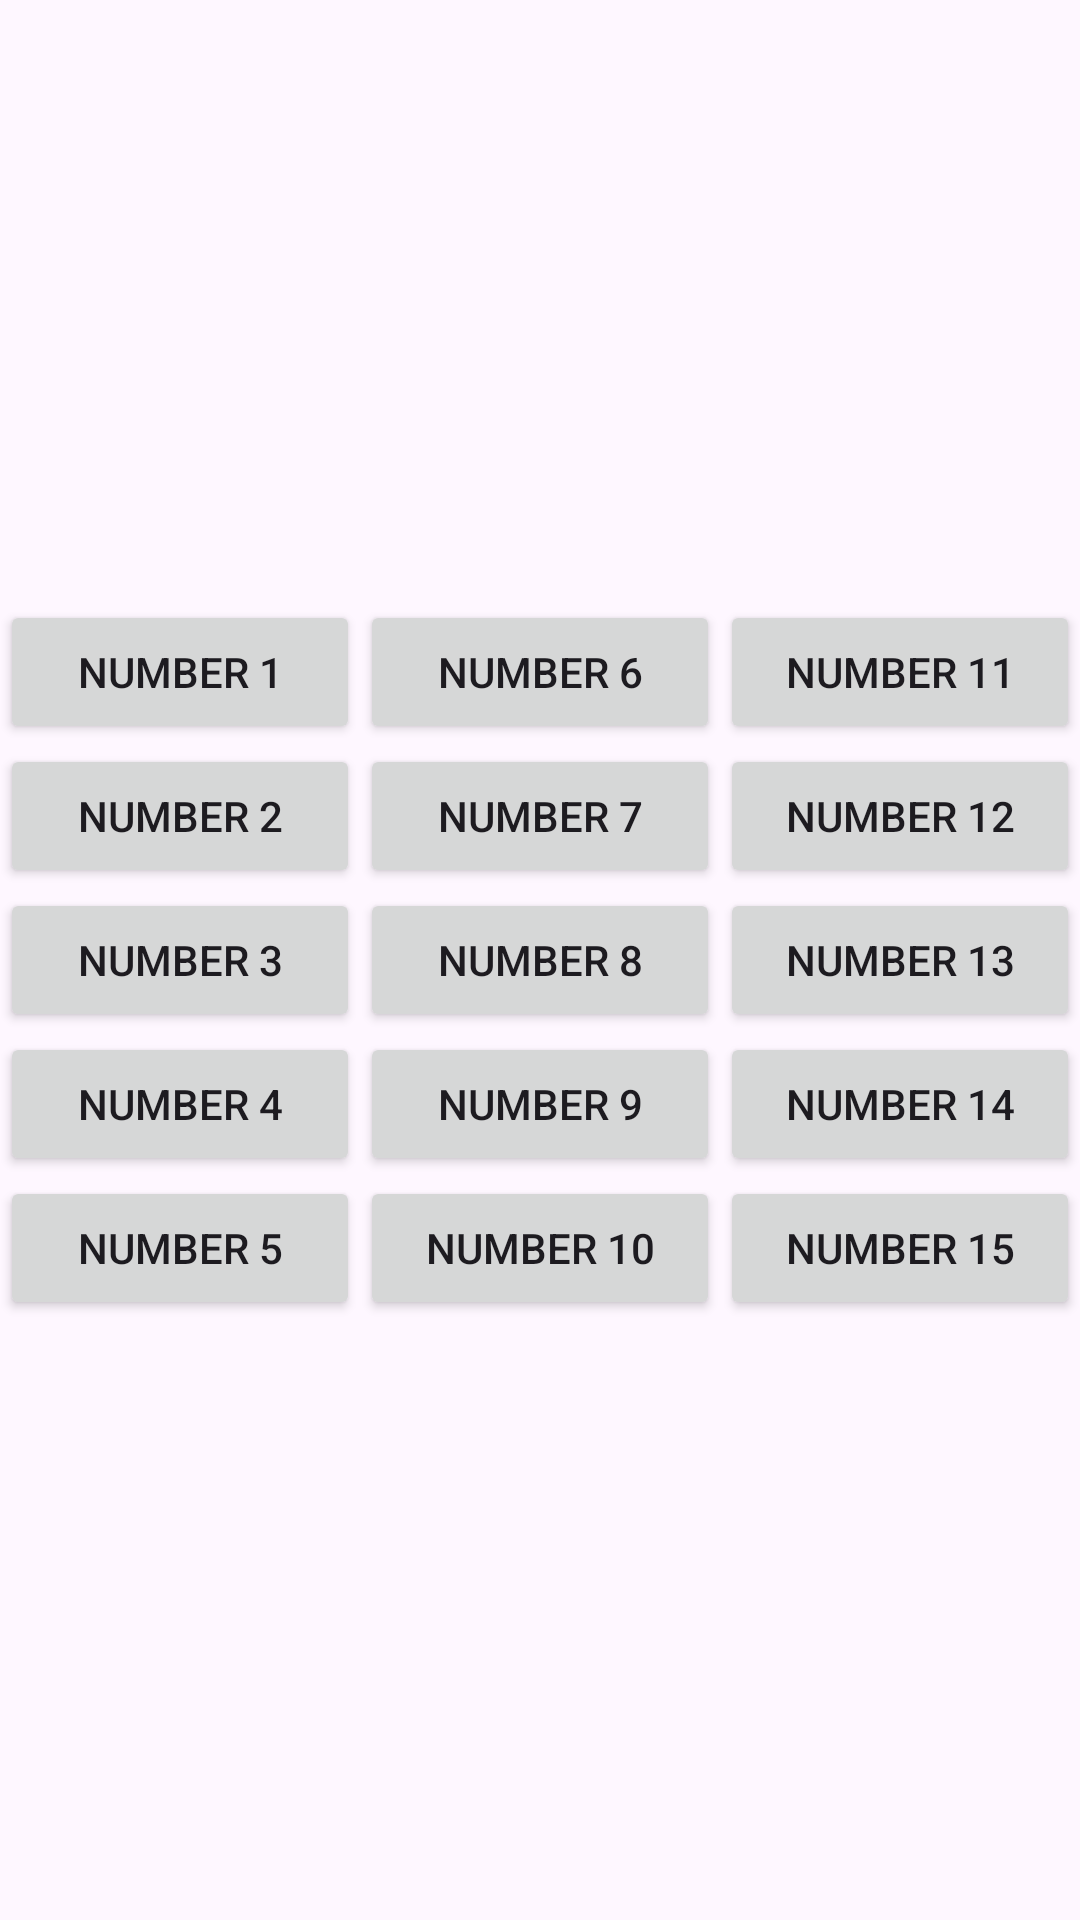

Reconstruct the res/layout file that produces this screen, plus the resources it refers to.
<!-- AndroidManifest.xml: application theme Theme.Firebfcu -->
<!-- res/layout/activity_chapter1.xml -->
<?xml version="1.0" encoding="utf-8"?>
<androidx.constraintlayout.widget.ConstraintLayout xmlns:android="http://schemas.android.com/apk/res/android"
    xmlns:app="http://schemas.android.com/apk/res-auto"
    xmlns:tools="http://schemas.android.com/tools"
    android:layout_width="match_parent"
    android:layout_height="match_parent"
    tools:context=".Chapter1">

    <LinearLayout
        android:layout_width="match_parent"
        android:layout_height="match_parent"
        android:orientation="horizontal" >

        <LinearLayout
            android:layout_width="0dp"
            android:layout_height="match_parent"
            android:layout_weight="1"
            android:gravity="center"
            android:orientation="vertical">

            <Button
                android:id="@+id/toNum1"
                android:layout_width="match_parent"
                android:layout_height="wrap_content"
                android:text="Number 1"
                android:onClick="startReadingTestPageWithQuestionNumber" />

            <Button
                android:id="@+id/toNum2"
                android:layout_width="match_parent"
                android:layout_height="wrap_content"
                android:text="Number 2" />

            <Button
                android:id="@+id/toNum3"
                android:layout_width="match_parent"
                android:layout_height="wrap_content"
                android:text="Number 3" />

            <Button
                android:id="@+id/toNum4"
                android:layout_width="match_parent"
                android:layout_height="wrap_content"
                android:text="Number 4" />

            <Button
                android:id="@+id/toNum5"
                android:layout_width="match_parent"
                android:layout_height="wrap_content"
                android:text="Number 5" />

        </LinearLayout>

        <LinearLayout
            android:layout_width="0dp"
            android:layout_height="match_parent"
            android:layout_weight="1"
            android:gravity="center"
            android:orientation="vertical">

            <Button
                android:id="@+id/toNum6"
                android:layout_width="match_parent"
                android:layout_height="wrap_content"
                android:text="Number 6" />

            <Button
                android:id="@+id/toNum7"
                android:layout_width="match_parent"
                android:layout_height="wrap_content"
                android:text="Number 7" />

            <Button
                android:id="@+id/toNum8"
                android:layout_width="match_parent"
                android:layout_height="wrap_content"
                android:text="Number 8" />

            <Button
                android:id="@+id/toNum9"
                android:layout_width="match_parent"
                android:layout_height="wrap_content"
                android:text="Number 9" />

            <Button
                android:id="@+id/toNum10"
                android:layout_width="match_parent"
                android:layout_height="wrap_content"
                android:text="Number 10" />

        </LinearLayout>

        <LinearLayout
            android:layout_width="0dp"
            android:layout_height="match_parent"
            android:layout_weight="1"
            android:gravity="center"
            android:orientation="vertical">

            <Button
                android:id="@+id/toNum11"
                android:layout_width="match_parent"
                android:layout_height="wrap_content"
                android:text="Number 11" />

            <Button
                android:id="@+id/toNum12"
                android:layout_width="match_parent"
                android:layout_height="wrap_content"
                android:text="Number 12" />

            <Button
                android:id="@+id/toNum13"
                android:layout_width="match_parent"
                android:layout_height="wrap_content"
                android:text="Number 13" />

            <Button
                android:id="@+id/toNum14"
                android:layout_width="match_parent"
                android:layout_height="wrap_content"
                android:text="Number 14" />

            <Button
                android:id="@+id/toNum15"
                android:layout_width="match_parent"
                android:layout_height="wrap_content"
                android:text="Number 15" />

        </LinearLayout>
    </LinearLayout>
</androidx.constraintlayout.widget.ConstraintLayout>
<!-- resources referenced by this layout -->
<resources>
  <style name="Theme.Firebfcu" parent="Base.Theme.Firebfcu" />
  <style name="Base.Theme.Firebfcu" parent="Theme.Material3.DayNight.NoActionBar">
          
          
      </style>
</resources>
